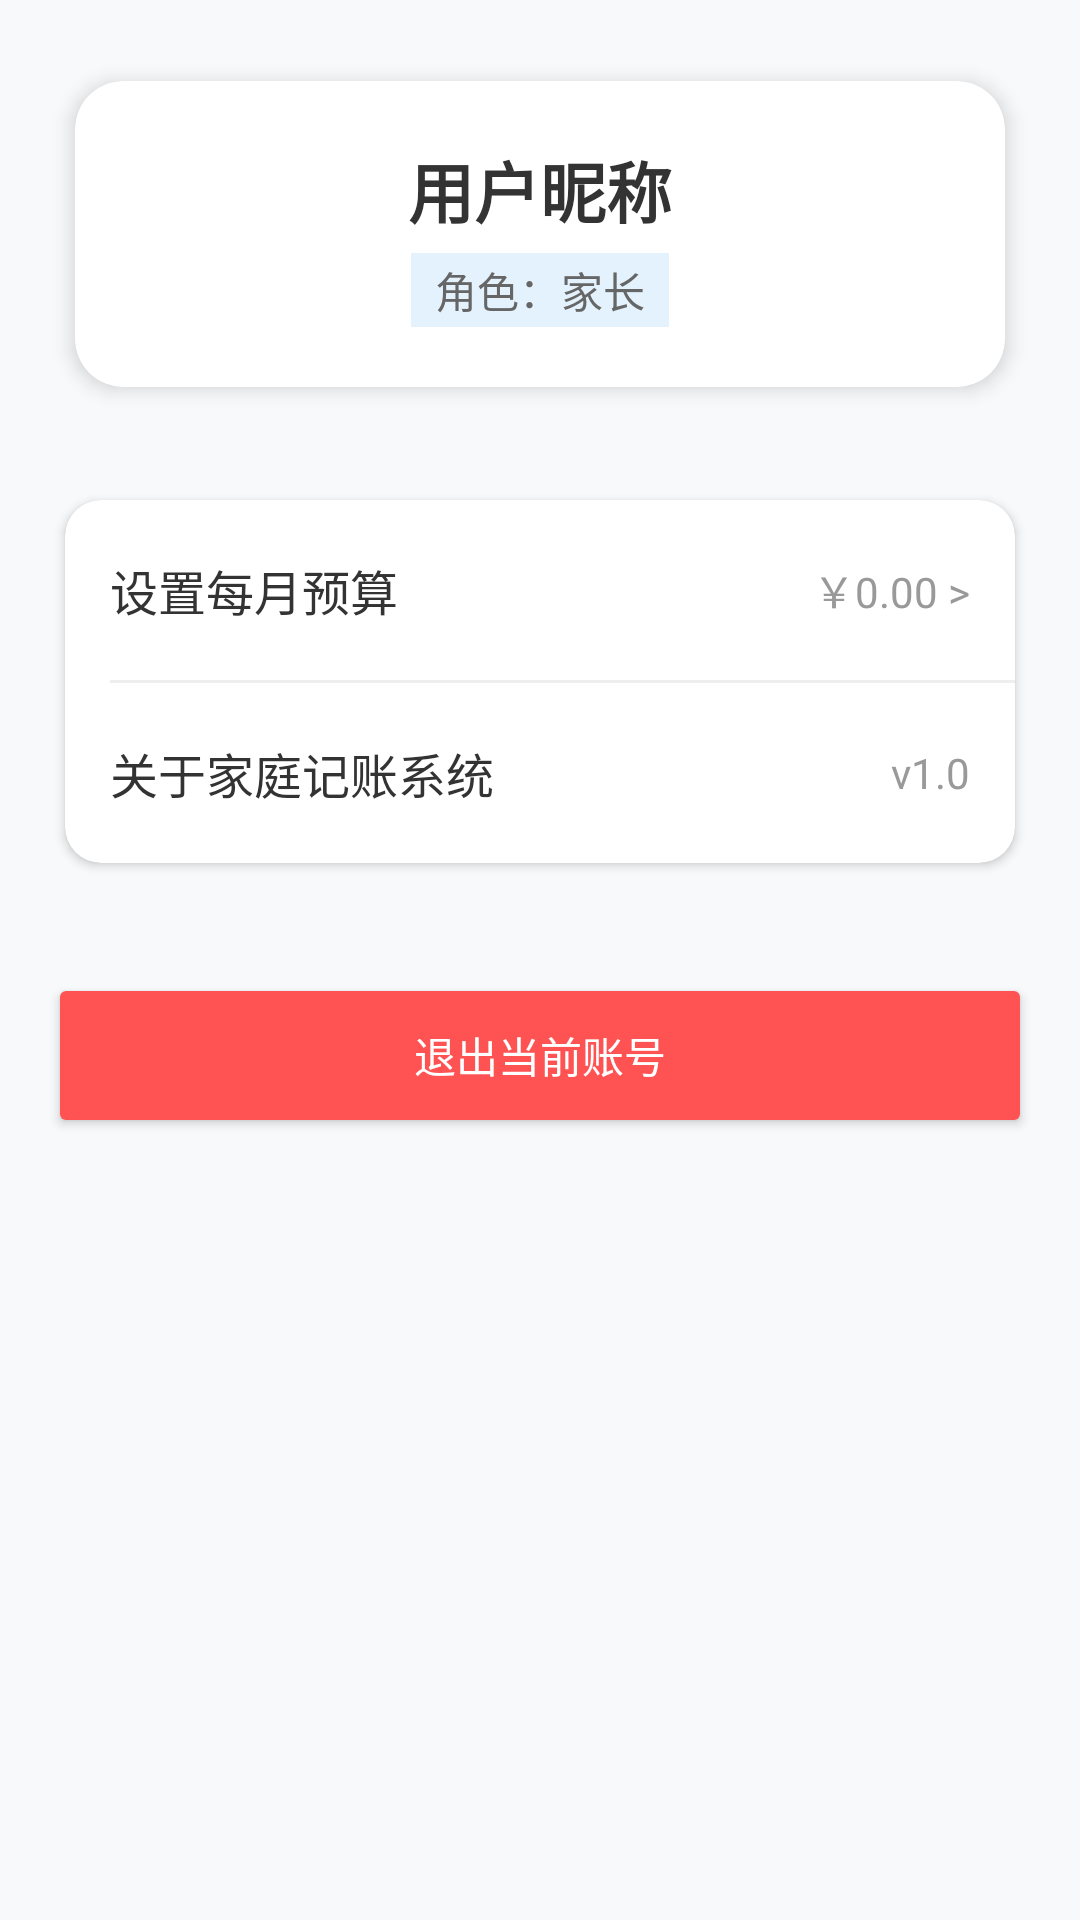

Write the Android layout XML for this screen, with the resource values it uses.
<!-- AndroidManifest.xml: application theme Theme.Jizhangsystem -->
<!-- res/layout/fragment_mine.xml -->
<?xml version="1.0" encoding="utf-8"?>
<LinearLayout xmlns:android="http://schemas.android.com/apk/res/android"
    xmlns:app="http://schemas.android.com/apk/res-auto"
    android:layout_width="match_parent"
    android:layout_height="match_parent"
    android:orientation="vertical"
    android:background="#F8F9FA"
    android:padding="16dp">

    
    <androidx.cardview.widget.CardView
        android:layout_width="match_parent"
        android:layout_height="wrap_content"
        app:cardCornerRadius="16dp"
        app:cardElevation="4dp"
        android:layout_marginBottom="20dp">

        <LinearLayout
            android:layout_width="match_parent"
            android:layout_height="wrap_content"
            android:orientation="vertical"
            android:padding="20dp"
            android:gravity="center">

            <TextView
                android:id="@+id/tv_mine_nick"
                android:layout_width="wrap_content"
                android:layout_height="wrap_content"
                android:text="用户昵称"
                android:textSize="22sp"
                android:textStyle="bold"
                android:textColor="#333333"/>

            <TextView
                android:id="@+id/tv_mine_role"
                android:layout_width="wrap_content"
                android:layout_height="wrap_content"
                android:text="角色：家长"
                android:textSize="14sp"
                android:textColor="#666666"
                android:layout_marginTop="5dp"
                android:background="#E3F2FD"
                android:paddingLeft="8dp"
                android:paddingRight="8dp"
                android:paddingTop="2dp"
                android:paddingBottom="2dp"/>
        </LinearLayout>
    </androidx.cardview.widget.CardView>

    
    <androidx.cardview.widget.CardView
        android:layout_width="match_parent"
        android:layout_height="wrap_content"
        app:cardCornerRadius="12dp"
        app:cardElevation="2dp">

        <LinearLayout
            android:layout_width="match_parent"
            android:layout_height="wrap_content"
            android:orientation="vertical">

            
            <RelativeLayout
                android:id="@+id/btn_set_budget"
                android:layout_width="match_parent"
                android:layout_height="60dp"
                android:background="?attr/selectableItemBackground"
                android:padding="15dp">
                <TextView
                    android:layout_width="wrap_content"
                    android:layout_height="wrap_content"
                    android:text="设置每月预算"
                    android:textSize="16sp"
                    android:textColor="#333333"
                    android:layout_centerVertical="true"/>
                <TextView
                    android:id="@+id/tv_current_budget"
                    android:layout_width="wrap_content"
                    android:layout_height="wrap_content"
                    android:layout_alignParentRight="true"
                    android:layout_centerVertical="true"
                    android:text="￥0.00 >"
                    android:textColor="#999999"/>
            </RelativeLayout>

            <View android:layout_width="match_parent" android:layout_height="1dp" android:background="#EEEEEE" android:layout_marginLeft="15dp"/>

            
            <RelativeLayout
                android:layout_width="match_parent"
                android:layout_height="60dp"
                android:padding="15dp">
                <TextView
                    android:layout_width="wrap_content"
                    android:layout_height="wrap_content"
                    android:text="关于家庭记账系统"
                    android:textSize="16sp"
                    android:textColor="#333333"
                    android:layout_centerVertical="true"/>
                <TextView
                    android:layout_width="wrap_content"
                    android:layout_height="wrap_content"
                    android:layout_alignParentRight="true"
                    android:layout_centerVertical="true"
                    android:text="v1.0"
                    android:textColor="#999999"/>
            </RelativeLayout>

        </LinearLayout>
    </androidx.cardview.widget.CardView>

    
    <Button
        android:id="@+id/btn_logout"
        android:layout_width="match_parent"
        android:layout_height="55dp"
        android:layout_marginTop="30dp"
        android:text="退出当前账号"
        android:textColor="#FFFFFF"
        android:backgroundTint="#FF5252"
        app:cornerRadius="12dp"/>

</LinearLayout>
<!-- resources referenced by this layout -->
<resources>
  <style name="Theme.Jizhangsystem" parent="Base.Theme.Jizhangsystem" />
  <style name="Base.Theme.Jizhangsystem" parent="Theme.Material3.DayNight.NoActionBar">
  
          
          <item name="colorPrimary">@color/color_primary</item>
          <item name="colorOnPrimary">@color/color_on_primary</item>
          <item name="colorPrimaryContainer">@color/color_primary_container</item>
          <item name="colorOnPrimaryContainer">@color/color_on_primary_container</item>
  
          <item name="colorSecondary">@color/color_secondary</item>
          <item name="colorOnSecondary">@color/color_on_secondary</item>
          <item name="colorSecondaryContainer">@color/color_secondary_container</item>
          <item name="colorOnSecondaryContainer">@color/color_on_secondary_container</item>
  
          <item name="android:colorBackground">@color/color_background</item>
          <item name="colorSurface">@color/color_surface</item>
          <item name="colorOnSurface">@color/color_on_surface</item>
          <item name="colorError">@color/color_error</item>
  
          
          <item name="expenseColor">@color/color_expense</item>
          <item name="incomeColor">@color/color_income</item>
  
          
          <item name="android:statusBarColor">@android:color/transparent</item>
          <item name="android:navigationBarColor">@color/color_background</item>
          <item name="android:windowLightStatusBar">true</item>
          <item name="android:windowLightNavigationBar">true</item>
  
          
          <item name="materialCardViewStyle">@style/Widget.Jizhangsystem.CardView</item>
          <item name="cardViewStyle">@style/Widget.Jizhangsystem.CardView</item>
      </style>
  <color name="color_primary">#2196F3</color>
  <color name="color_on_primary">#FFFFFFFF</color>
  <color name="color_primary_container">#E3F2FD</color>
  <color name="color_on_primary_container">#0D47A1</color>
  <color name="color_secondary">#455A64</color>
  <color name="color_on_secondary">#FFFFFF</color>
  <color name="color_secondary_container">#CFD8DC</color>
  <color name="color_on_secondary_container">#263238</color>
  <color name="color_background">#F5F7FA</color>
  <color name="color_surface">#FFFFFFFF</color>
  <color name="color_on_surface">#333333</color>
  <color name="color_error">#FF5252</color>
  <color name="color_expense">#FF5252</color>
  <color name="color_income">#4CAF50</color>
  <style name="Widget.Jizhangsystem.CardView" parent="Widget.MaterialComponents.CardView">
          <item name="cardCornerRadius">16dp</item>
          <item name="cardUseCompatPadding">true</item>
          <item name="cardElevation">4dp</item>
          <item name="cardBackgroundColor">@color/color_card_background</item>
      </style>
  <color name="color_card_background">#FFFFFFFF</color>
</resources>
